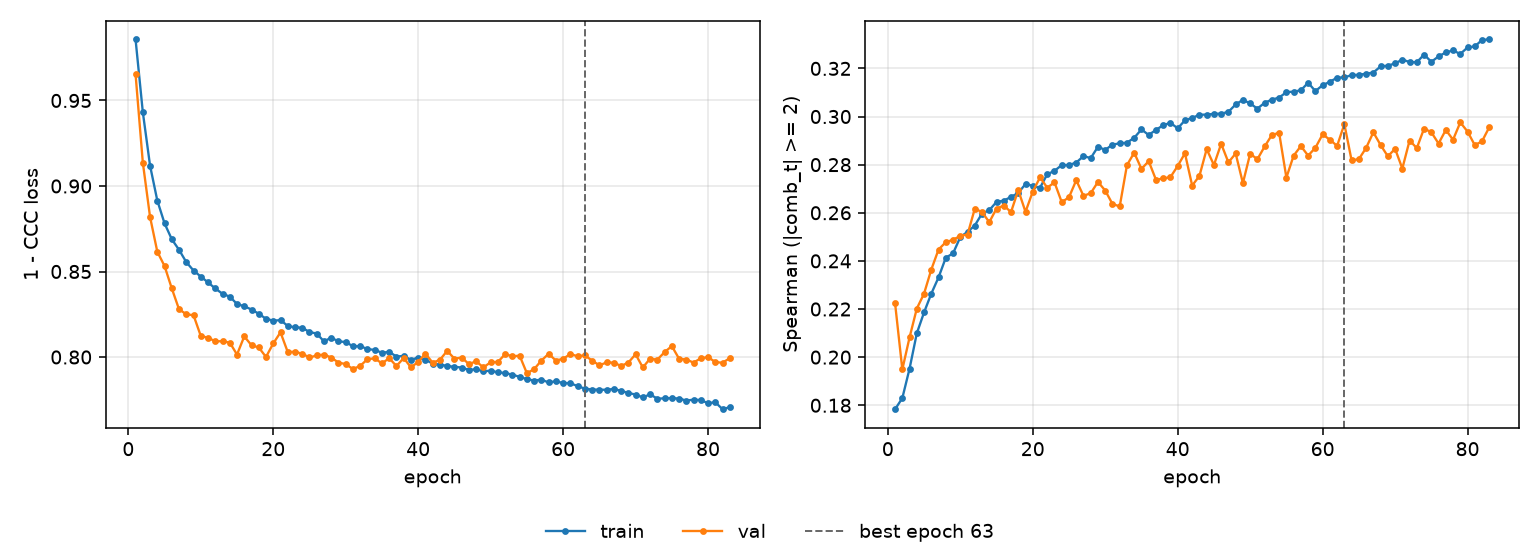

Values plotted in this chart, from the file beside it:
epoch, tr_loss, vl_loss, tr_sp, vl_sp, is_best
1, 0.9857, 0.9653, 0.1784, 0.2224, False
2, 0.9432, 0.9137, 0.183, 0.1949, False
3, 0.9119, 0.8819, 0.1952, 0.2082, False
4, 0.8915, 0.8616, 0.2099, 0.2202, False
5, 0.8781, 0.8532, 0.2186, 0.2264, False
6, 0.8688, 0.8401, 0.2264, 0.2364, False
7, 0.8627, 0.8279, 0.2331, 0.2447, False
8, 0.8555, 0.825, 0.2413, 0.2478, False
9, 0.8506, 0.8244, 0.2431, 0.2488, False
10, 0.847, 0.8123, 0.2499, 0.2504, False
11, 0.8436, 0.8113, 0.2521, 0.251, False
12, 0.8401, 0.8092, 0.2547, 0.2617, False
13, 0.837, 0.8092, 0.2597, 0.2603, False
14, 0.8353, 0.8084, 0.2611, 0.2561, False
15, 0.831, 0.8014, 0.2645, 0.2618, False
16, 0.8297, 0.8121, 0.265, 0.263, False
17, 0.8278, 0.8069, 0.2666, 0.2603, False
18, 0.8253, 0.8056, 0.2682, 0.2694, False
19, 0.8223, 0.8, 0.272, 0.2604, False
20, 0.8213, 0.8079, 0.2712, 0.2688, False
21, 0.8216, 0.8144, 0.2704, 0.2747, False
22, 0.8182, 0.8029, 0.276, 0.2704, False
23, 0.8173, 0.8031, 0.2774, 0.2726, False
24, 0.8172, 0.8019, 0.2798, 0.2644, False
25, 0.8146, 0.7997, 0.2798, 0.2665, False
26, 0.8137, 0.8009, 0.2809, 0.2735, False
27, 0.8091, 0.8015, 0.2835, 0.267, False
28, 0.8114, 0.7997, 0.2827, 0.2681, False
29, 0.8091, 0.7967, 0.2874, 0.2728, False
30, 0.8088, 0.7959, 0.2861, 0.2692, False
31, 0.8062, 0.793, 0.2883, 0.2637, False
32, 0.8064, 0.7948, 0.2888, 0.2626, False
33, 0.8047, 0.7987, 0.2891, 0.2798, False
34, 0.8041, 0.7992, 0.2912, 0.285, False
35, 0.8025, 0.7963, 0.2946, 0.2782, False
36, 0.803, 0.7993, 0.2923, 0.2814, False
37, 0.8003, 0.7947, 0.2945, 0.2737, False
38, 0.8006, 0.7994, 0.2964, 0.2743, False
39, 0.7984, 0.794, 0.2974, 0.2748, False
40, 0.7997, 0.7971, 0.2951, 0.2794, False
41, 0.7985, 0.802, 0.2984, 0.2847, False
42, 0.7961, 0.7966, 0.2994, 0.2713, False
43, 0.7956, 0.7984, 0.3007, 0.2753, False
44, 0.7948, 0.8036, 0.3008, 0.2865, False
45, 0.7943, 0.7991, 0.3011, 0.2798, False
46, 0.7939, 0.7997, 0.3012, 0.2887, False
47, 0.7924, 0.7959, 0.3019, 0.2809, False
48, 0.7929, 0.7975, 0.305, 0.2846, False
49, 0.7916, 0.7939, 0.3069, 0.2723, False
50, 0.7921, 0.7969, 0.3054, 0.2845, False
51, 0.791, 0.7971, 0.3033, 0.2823, False
52, 0.7907, 0.8017, 0.3057, 0.2875, False
53, 0.7897, 0.8004, 0.307, 0.2923, False
54, 0.7884, 0.8008, 0.3079, 0.2932, False
55, 0.7871, 0.7905, 0.3101, 0.2746, False
56, 0.7862, 0.7929, 0.3103, 0.2837, False
57, 0.7868, 0.7979, 0.3109, 0.2877, False
58, 0.7851, 0.8019, 0.314, 0.2838, False
59, 0.7858, 0.798, 0.3106, 0.287, False
60, 0.7848, 0.799, 0.313, 0.2926, False
... 23 more rows
